Run: headless pygame with SDL's dummy video driver; simulated clock (each Clock.tick advances the game by its frame time, no real sleeping); random seed 0; keys injected as events and as key.get_pressed() state; no mouse input.
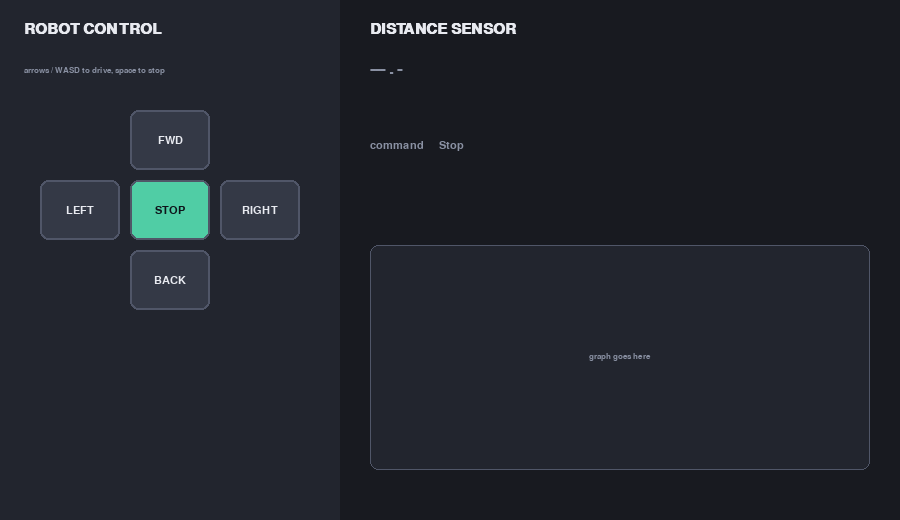
Frame 1 of 4 · flips 1–60 · no input
Frame 2 of 4 · flips 61–180 · tapped SPACE, RETURN · held RIGHT (→), D · screen unchanged from frame 1, image omitted
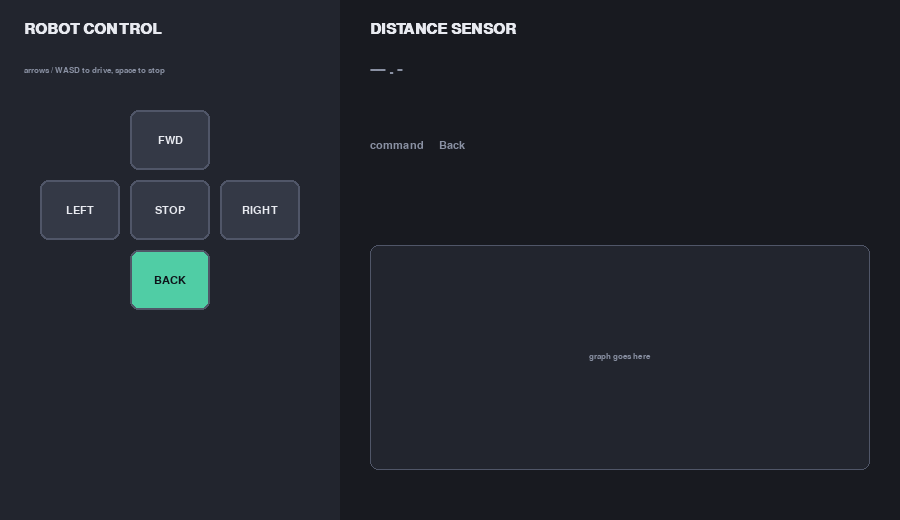
Frame 3 of 4 · flips 181–300 · held DOWN (↓), S
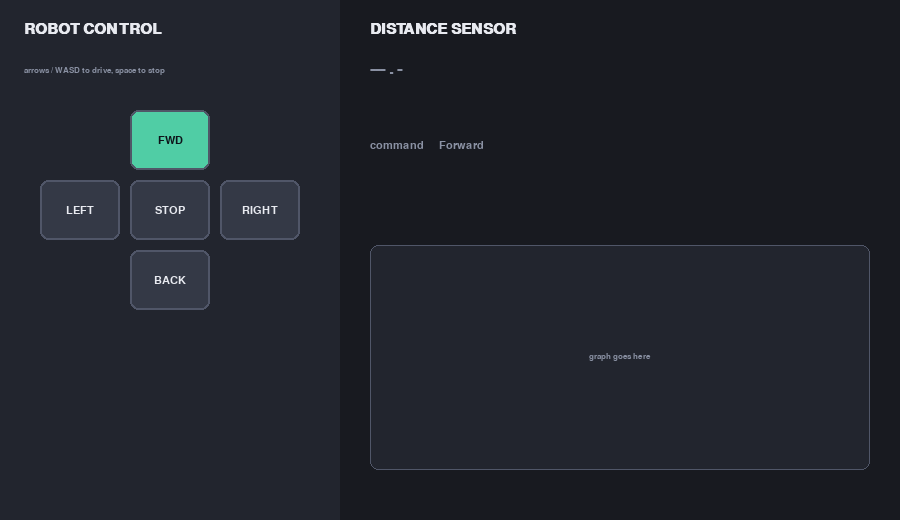
Frame 4 of 4 · flips 301–420 · held LEFT (←), A, UP (↑), W

The pygame program that drew these frames:

"""
Stage 3 - Keyboard control
==========================
The layout from stage 2, but now the program remembers something.

One variable, `command`, holds what the robot has most recently been
told to do. Pressing a key changes it, and the drawing code reads it.
That is the whole idea behind an interactive program:

    input changes state  ->  drawing shows state

Nothing is ever drawn directly by the key handler. The keys only change
`command`, and the draw section rebuilds the screen from it each frame.
Keeping those two jobs apart is what stops GUI code turning into soup.

New ideas:
  * KEYDOWN events and pygame's key constants (pygame.K_UP and friends)
  * a dict used as a lookup table, instead of a long if/elif chain
  * f-strings, for putting a variable inside a piece of text

Run with:   python stage_03.py
Needs:      pip install pygame
"""

import pygame

# ---------------------------------------------------------------------
# SETTINGS
# ---------------------------------------------------------------------

WINDOW_W, WINDOW_H = 900, 520
FPS = 60

PANEL_W = 340

BG = (24, 26, 32)
PANEL = (34, 37, 46)
BTN = (52, 57, 70)
BTN_EDGE = (80, 86, 104)
TEXT = (232, 234, 240)
MUTED = (138, 145, 163)
ACCENT = (80, 205, 165)
INK = (14, 20, 26)  # dark text, for use on a bright button


# Which key means which command. A dict is a set of key: value pairs,
# and looking something up in one is much tidier than writing
# "if event.key == pygame.K_UP: ... elif event.key == pygame.K_w: ..."
# over and over. Note that two different keys can give the same command.
KEYMAP = {
    pygame.K_UP: "Forward",
    pygame.K_w: "Forward",
    pygame.K_DOWN: "Back",
    pygame.K_s: "Back",
    pygame.K_LEFT: "Left",
    pygame.K_a: "Left",
    pygame.K_RIGHT: "Right",
    pygame.K_d: "Right",
    pygame.K_SPACE: "Stop",
}


# ---------------------------------------------------------------------
# DRAWING HELPERS
# ---------------------------------------------------------------------


def draw_text(surface, text, pos, font, color=TEXT, center=False):
    """Draw some text at a position."""
    image = font.render(text, True, color)
    rect = image.get_rect()
    if center:
        rect.center = pos
    else:
        rect.topleft = pos
    surface.blit(image, rect)


def draw_button(surface, rect, label, font, active=False):
    """Draw one button. An active button is filled with the accent color."""
    if active:
        fill, label_color = ACCENT, INK
    else:
        fill, label_color = BTN, TEXT

    pygame.draw.rect(surface, fill, rect, border_radius=8)
    pygame.draw.rect(surface, BTN_EDGE, rect, width=2, border_radius=8)
    draw_text(surface, label, rect.center, font, label_color, center=True)


def main():
    pygame.init()
    screen = pygame.display.set_mode((WINDOW_W, WINDOW_H))
    pygame.display.set_caption("Robot Control Panel")
    clock = pygame.time.Clock()

    font_big = pygame.font.SysFont("consolas,menlo,monospace", 22, bold=True)
    font = pygame.font.SysFont("consolas,menlo,monospace", 17)
    font_small = pygame.font.SysFont("consolas,menlo,monospace", 13)

    fwd_rect = pygame.Rect(130, 110, 80, 60)
    left_rect = pygame.Rect(40, 180, 80, 60)
    stop_rect = pygame.Rect(130, 180, 80, 60)
    right_rect = pygame.Rect(220, 180, 80, 60)
    back_rect = pygame.Rect(130, 250, 80, 60)

    graph_rect = pygame.Rect(370, 245, 500, 225)

    # THE STATE. Everything the program remembers lives in variables
    # like this one, created before the loop starts.
    command = "Stop"

    running = True
    while running:
        clock.tick(FPS)

        # ---- 1. handle input ----------------------------------------
        for event in pygame.event.get():
            if event.type == pygame.QUIT:
                running = False

            elif event.type == pygame.KEYDOWN:
                if event.key == pygame.K_ESCAPE:
                    running = False
                elif event.key in KEYMAP:
                    # "in" asks whether that key is one of the keys we
                    # care about. If it is, look up what it means.
                    command = KEYMAP[event.key]
                    print(f"command is now: {command}")

        # ---- 2. update ----------------------------------------------
        # Nothing yet. In stage 4 this is where the robot gets told.

        # ---- 3. draw ------------------------------------------------
        screen.fill(BG)
        pygame.draw.rect(screen, PANEL, (0, 0, PANEL_W, WINDOW_H))

        draw_text(screen, "ROBOT CONTROL", (24, 22), font_big)
        draw_text(
            screen, "arrows / WASD to drive, space to stop", (24, 66), font_small, MUTED
        )

        # Each button asks the same question: am I the current command?
        draw_button(screen, fwd_rect, "FWD", font, active=(command == "Forward"))
        draw_button(screen, left_rect, "LEFT", font, active=(command == "Left"))
        draw_button(screen, stop_rect, "STOP", font, active=(command == "Stop"))
        draw_button(screen, right_rect, "RIGHT", font, active=(command == "Right"))
        draw_button(screen, back_rect, "BACK", font, active=(command == "Back"))

        draw_text(screen, "DISTANCE SENSOR", (370, 22), font_big)
        draw_text(screen, "--- . -", (370, 62), font_big, MUTED)

        # An f-string: the part inside {curly braces} is replaced by the
        # value of that variable when the line runs.
        draw_text(screen, f"command     {command}", (370, 140), font, MUTED)

        pygame.draw.rect(screen, PANEL, graph_rect, border_radius=8)
        pygame.draw.rect(screen, BTN_EDGE, graph_rect, width=1, border_radius=8)
        draw_text(
            screen, "graph goes here", graph_rect.center, font_small, MUTED, center=True
        )

        pygame.display.flip()

    pygame.quit()


if __name__ == "__main__":
    main()


# ---------------------------------------------------------------------
# TRY IT
#   1. Hold the up arrow down. How many lines get printed? A KEYDOWN
#      event happens once when the key goes down, not continuously
#      while it is held.
#   2. Now add this just above the draw section:
#          keys = pygame.key.get_pressed()
#          if keys[pygame.K_UP]:
#              print("up is being held")
#      Run it and hold the key again. That is the other way to read the
#      keyboard: events tell you what just happened, get_pressed() tells
#      you what is true right now.
#   3. Add Q and E to KEYMAP as "Spin Left" and "Spin Right". How many
#      lines did that take? Compare with doing it as if/elif.
#   4. Delete the `command = "Stop"` line before the loop. Read the
#      error carefully - it is the single most common Python error and
#      worth recognising early.
# ---------------------------------------------------------------------
